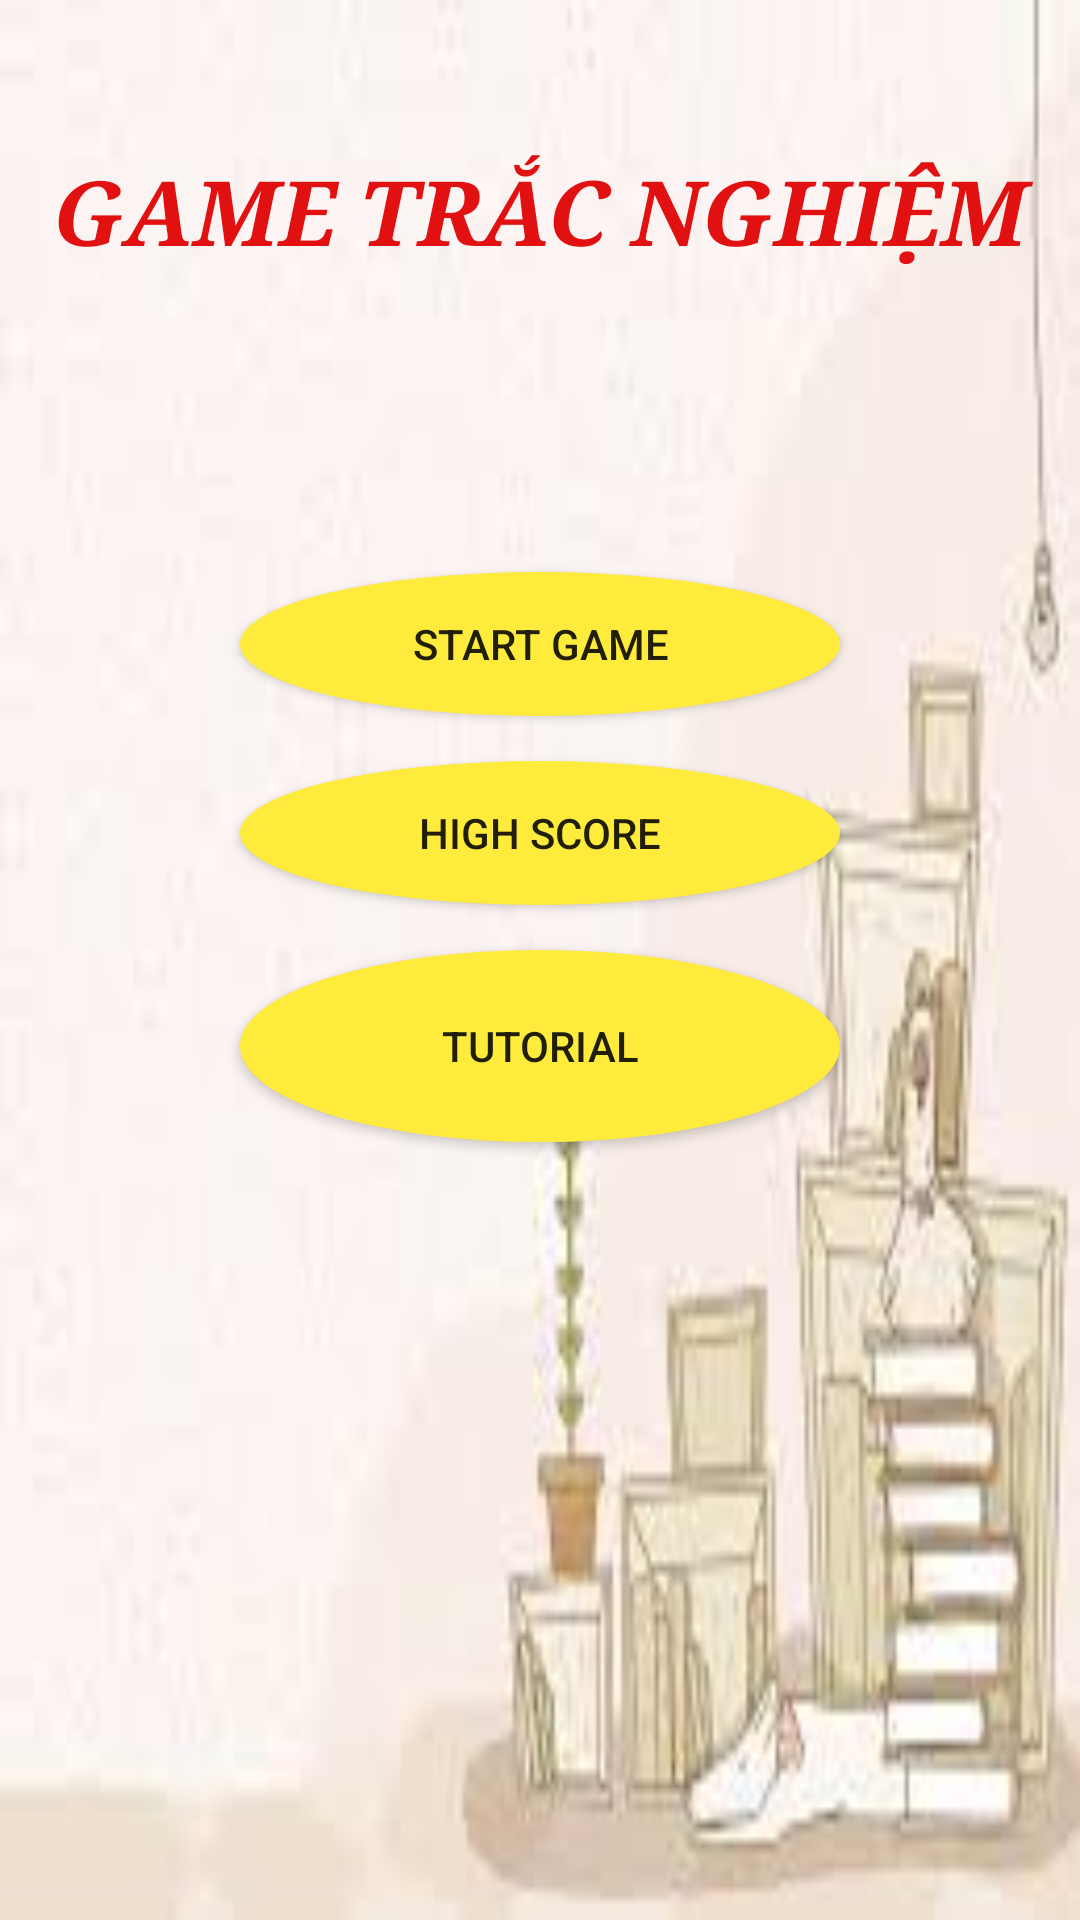

Android layout source for this screen:
<!-- AndroidManifest.xml: application theme Theme.KieuVuTrinh_App -->
<!-- res/layout/activity_main.xml -->
<?xml version="1.0" encoding="utf-8"?>
<LinearLayout xmlns:android="http://schemas.android.com/apk/res/android"
    xmlns:app="http://schemas.android.com/apk/res-auto"
    xmlns:tools="http://schemas.android.com/tools"
    android:layout_width="match_parent"
    android:layout_height="match_parent"
    android:orientation="vertical"
    android:background="@drawable/phongnen"
    tools:context=".MainActivity">
    <TextView
        android:layout_marginTop="50dp"
        android:gravity="center"
        android:layout_width="match_parent"
        android:layout_height="wrap_content"
        android:text="GAME TRẮC NGHIỆM"
        android:textSize="30dp"
        android:typeface="serif"
        android:textStyle="italic|bold"
        android:textColor="#E11111"
        />
    <Button
        android:layout_marginTop="100dp"
        android:layout_gravity="center"
        android:id="@+id/btn_batdau"
        android:layout_width="200dp"
        android:layout_height="wrap_content"
        android:text="Start Game"
        android:background="@drawable/shape"
        />
    <Button
        android:layout_marginTop="15dp"
        android:layout_gravity="center"
        android:id="@+id/btn_diemcao"
        android:layout_width="200dp"
        android:layout_height="wrap_content"
        android:background="@drawable/shape"
        android:text="High Score"/>

    <Button
        android:id="@+id/btn_huongdan"
        android:layout_width="200dp"
        android:layout_height="64dp"
        android:layout_gravity="center"
        android:layout_marginTop="15dp"
        android:background="@drawable/shape"
        android:text="Tutorial" />
</LinearLayout>
<!-- resources referenced by this layout -->
<resources>
  <!-- drawable phongnen: png bitmap (drawable, 4247 bytes) -->
  <!-- drawable shape (drawable) -->
  <shape android:shape="oval"
      xmlns:android="http://schemas.android.com/apk/res/android">
      <solid android:color="#FFEB3B"/>
  </shape>
  <style name="Theme.KieuVuTrinh_App" parent="Theme.AppCompat.DayNight.NoActionBar">
          
          <item name="colorPrimary">@color/purple_500</item>
          <item name="colorPrimaryVariant">@color/purple_700</item>
          <item name="colorOnPrimary">@color/white</item>
          
          <item name="colorSecondary">@color/teal_200</item>
          <item name="colorSecondaryVariant">@color/teal_700</item>
          <item name="colorOnSecondary">@color/black</item>
          
          <item name="android:statusBarColor" tools:targetApi="l">?attr/colorPrimaryVariant</item>
          
      </style>
  <!-- not gathered from this repository: default colours our renderer supplied (Android Studio template values) -->
  <color name="purple_500">#FF6200EE</color>
  <color name="purple_700">#FF3700B3</color>
  <color name="teal_200">#FF03DAC5</color>
  <color name="teal_700">#FF018786</color>
  <color name="black">#FF000000</color>
  <color name="white">#FFFFFFFF</color>
</resources>
